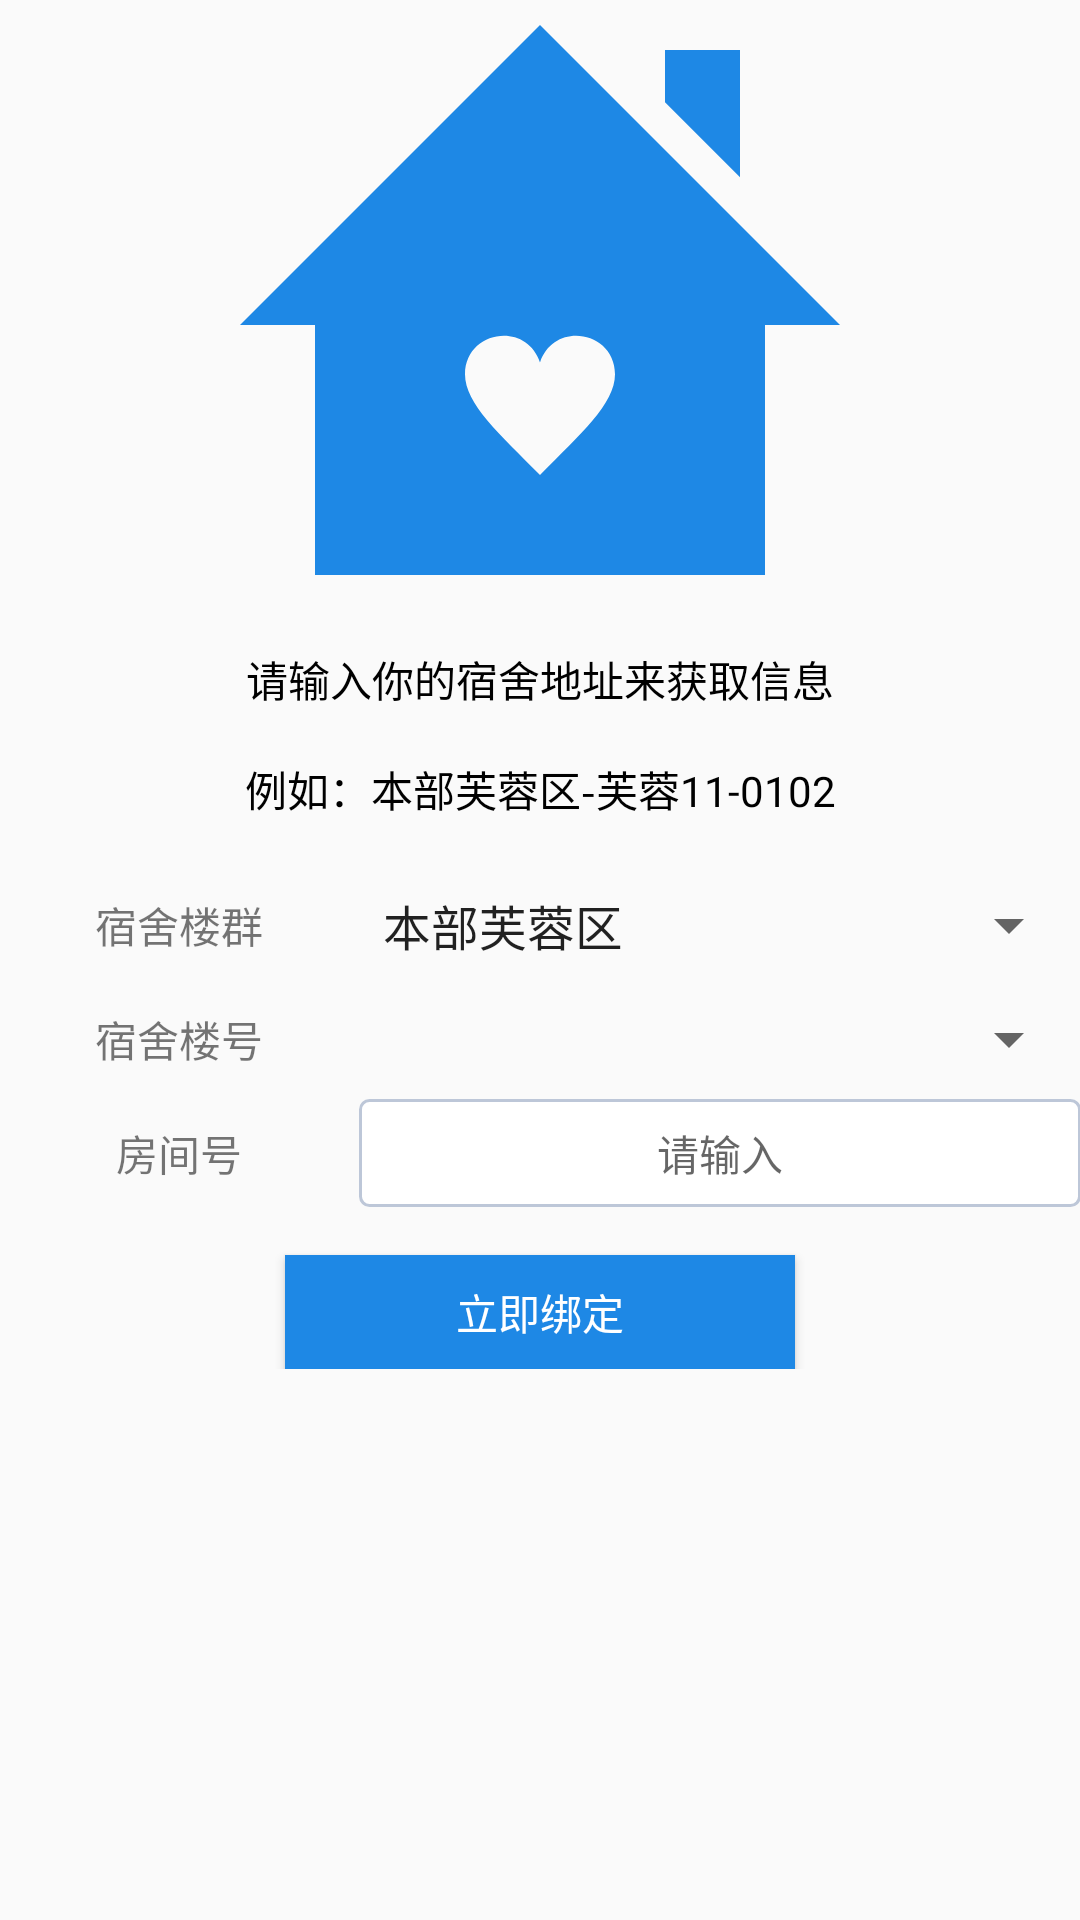

Reconstruct the res/layout file that produces this screen, plus the resources it refers to.
<!-- AndroidManifest.xml: application theme AppTheme.NoActionBar -->
<!-- res/layout/settings_activity.xml -->
<ScrollView xmlns:android="http://schemas.android.com/apk/res/android"
    xmlns:tools="http://schemas.android.com/tools"
    android:layout_width="match_parent"
    android:layout_height="match_parent">

    <LinearLayout
        android:layout_width="match_parent"
        android:layout_height="wrap_content"
        android:gravity="center_horizontal"
        android:orientation="vertical"

        android:paddingBottom="@dimen/activity_vertical_margin"

        android:paddingTop="@dimen/activity_vertical_margin"
        tools:context="com.merxury.xmuassistant.LoginActivity">
        <ImageView
            android:layout_width="match_parent"
            android:layout_height="200dp"

            android:src="@drawable/house"/>

        <TextView
            android:layout_width="match_parent"
            android:layout_height="wrap_content"
            android:layout_marginTop="16dp"
            android:gravity="center"
            android:text="请输入你的宿舍地址来获取信息"
            android:textColor="#000000" />
        <TextView
            android:layout_width="match_parent"
            android:layout_height="wrap_content"
            android:layout_marginBottom="16dp"
            android:layout_marginTop="16dp"
            android:gravity="center"
            android:text="例如：本部芙蓉区-芙蓉11-0102"
            android:textColor="#000000" />

        <TextView
            android:layout_width="match_parent"
            android:layout_height="1dp" />
        <LinearLayout
            android:layout_width="match_parent"
            android:layout_height="36dp"
            android:orientation="horizontal"
            android:paddingLeft="@dimen/activity_horizontal_margin"
            android:paddingRight="@dimen/activity_horizontal_margin">


            <TextView
                android:layout_width="0dp"
                android:layout_height="match_parent"
                android:layout_weight="0.5"
                android:gravity="center"
                android:text="宿舍楼群"/>
            <Spinner
                android:id="@+id/xiaoqu"
                android:layout_width="0dp"
                android:layout_height="match_parent"
                android:layout_weight="1"
                android:entries="@array/xiaoqu"
                android:gravity="center" />

        </LinearLayout>

        <LinearLayout
            android:layout_width="match_parent"
            android:layout_height="36dp"
            android:layout_marginTop="2dp"
            android:gravity="center"
            android:orientation="horizontal"
            android:paddingLeft="@dimen/activity_horizontal_margin"
            android:paddingRight="@dimen/activity_horizontal_margin">

            <TextView
                android:layout_width="0dp"
                android:layout_height="match_parent"
                android:layout_weight="0.5"
                android:gravity="center"
                android:text="宿舍楼号" />


            <Spinner
                android:id="@+id/lou"
                android:layout_width="0dp"
                android:layout_height="wrap_content"
                android:layout_weight="1" />

        </LinearLayout>



        <LinearLayout
            android:layout_width="match_parent"
            android:layout_height="36dp"
            android:layout_marginTop="2dp"
            android:gravity="center"
            android:orientation="horizontal"
            android:paddingLeft="@dimen/activity_horizontal_margin"
            android:paddingRight="@dimen/activity_horizontal_margin">
            <TextView
                android:layout_width="0dp"
                android:layout_height="match_parent"
                android:layout_weight="0.5"
                android:gravity="center"
                android:text="房间号" />
            <EditText
                android:id="@+id/room"
                android:layout_width="0dp"
                android:layout_height="match_parent"
                android:layout_weight="1"
                android:background="@drawable/bg_edittext"
                android:gravity="center"
                android:hint="请输入"
                android:textSize="14sp"/>
        </LinearLayout>

        <Button
            android:id="@+id/save"
            android:clickable="true"
            android:layout_width="170dp"
            android:layout_height="38dp"
            android:layout_gravity="center_horizontal"
            android:layout_marginTop="16dp"
            android:background="#FF1e88e5"
            android:text="立即绑定"
            android:textColor="#ffffff" />
    </LinearLayout>
</ScrollView>
<!-- resources referenced by this layout -->
<resources>
  <string-array name="xiaoqu">
          <item>本部芙蓉区</item>
          <item>本部石井区 </item>
          <item>本部南光区</item>
          <item>本部凌云区</item>
          <item>本部勤业区</item>
          <item>本部海滨新区</item>
          <item>本部丰庭区</item>
          <item>海韵学生公寓</item>
          <item>曾厝垵学生公寓</item>
          <item>翔安芙蓉区</item>
          <item>翔安南安区</item>
          <item>翔安南光区</item>
          <item>翔安国光区</item>
          <item>翔安丰庭区</item>
          <item>翔安笃行区</item>
      </string-array>
  <!-- drawable bg_edittext (drawable) -->
  <?xml version="1.0" encoding="utf-8"?>
  <selector xmlns:android="http://schemas.android.com/apk/res/android">
      <item android:drawable="@drawable/bg_edittext_normal" android:state_window_focused="false" />
      <item android:drawable="@drawable/bg_edittext_focused" android:state_focused="true" />
  </selector>
  <!-- drawable house: jpg bitmap (drawable, 38695 bytes) -->
  <style name="AppTheme.NoActionBar">
          <item name="windowActionBar">false</item>
          <item name="windowNoTitle">true</item>
      </style>
  <!-- drawable bg_edittext_normal (drawable) -->
  <?xml version="1.0" encoding="utf-8"?>
  <shape xmlns:android="http://schemas.android.com/apk/res/android">
      <solid android:color="#FFFFFF" />
      <corners android:radius="3dip" />
  
      <stroke
          android:width="1dip"
          android:color="#BDC7D8" />
  </shape>
  <!-- drawable bg_edittext_focused (drawable) -->
  <?xml version="1.0" encoding="utf-8"?>
  <shape xmlns:android="http://schemas.android.com/apk/res/android">
      <solid android:color="#FFFFFF" />
      <corners android:radius="3dip" />
  
      <stroke
          android:width="1dip"
          android:color="#728ea3" />
  </shape>
</resources>
